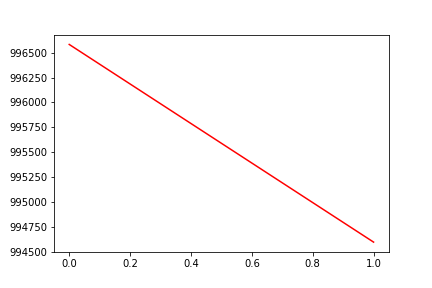

The file beside this chart, header and first rows:
, date, assets
0, 0, 996583
1, 20160111, 994596
